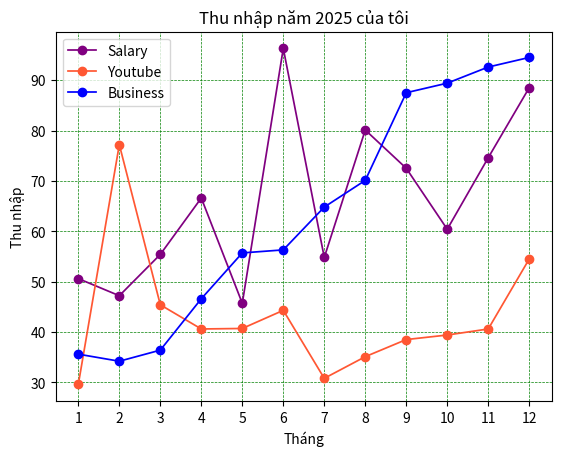

Python code for this plot:
import matplotlib.pyplot as plt
import numpy as np

months = np.array([1, 2, 3, 4, 5, 6, 7, 8, 9, 10, 11, 12])
incomes = np.array([50.6, 47.2, 55.4, 66.6, 45.7, 96.3, 54.8, 80.1, 72.5, 60.4, 74.6, 88.5])
incomes2 = np.array([29.6, 77.2, 45.4, 40.6, 40.7, 44.3, 30.8, 35.1, 38.5, 39.4, 40.6, 54.5])
incomes3 = np.array([35.6, 34.2, 36.4, 46.6, 55.7, 56.3, 64.8, 70.1, 87.5, 89.4, 92.6, 94.5])
# fig, ax = plt.subplots(figsize=(7, 5), layout='constrained')
# ax.plot(months, incomes, marker='o', color='#800080', ls='solid', label='Salary')
# ax.plot(months, incomes2, marker='o', color='#5d3fd3', ls='solid', label='Youtube')
# ax.legend()
#
# ax.grid(color='green', linestyle='--', linewidth=0.5)
# ax.set_title('Thu nhập năm 2025 của tôi')
# ax.set_ylabel('Thu nhập')
# ax.set_xlabel('Tháng')
# ax.set_xticks(months, months)
plt.plot(months, incomes, marker='o', ls='solid', color='#800080', linewidth=1.25, label='Salary') # ms=8, mfc='r',
plt.plot(months, incomes2, marker='o', ls='solid', color='#ff5733', linewidth=1.25, label='Youtube')
plt.plot(months, incomes3, marker='o', ls='solid', color='#0000fe', linewidth=1.25, label='Business')
plt.xticks(months, months)
plt.grid(color='green', linestyle='--', linewidth=0.5)
plt.title('Thu nhập năm 2025 của tôi')
plt.ylabel('Thu nhập')
plt.xlabel('Tháng')
plt.legend()
plt.show()
